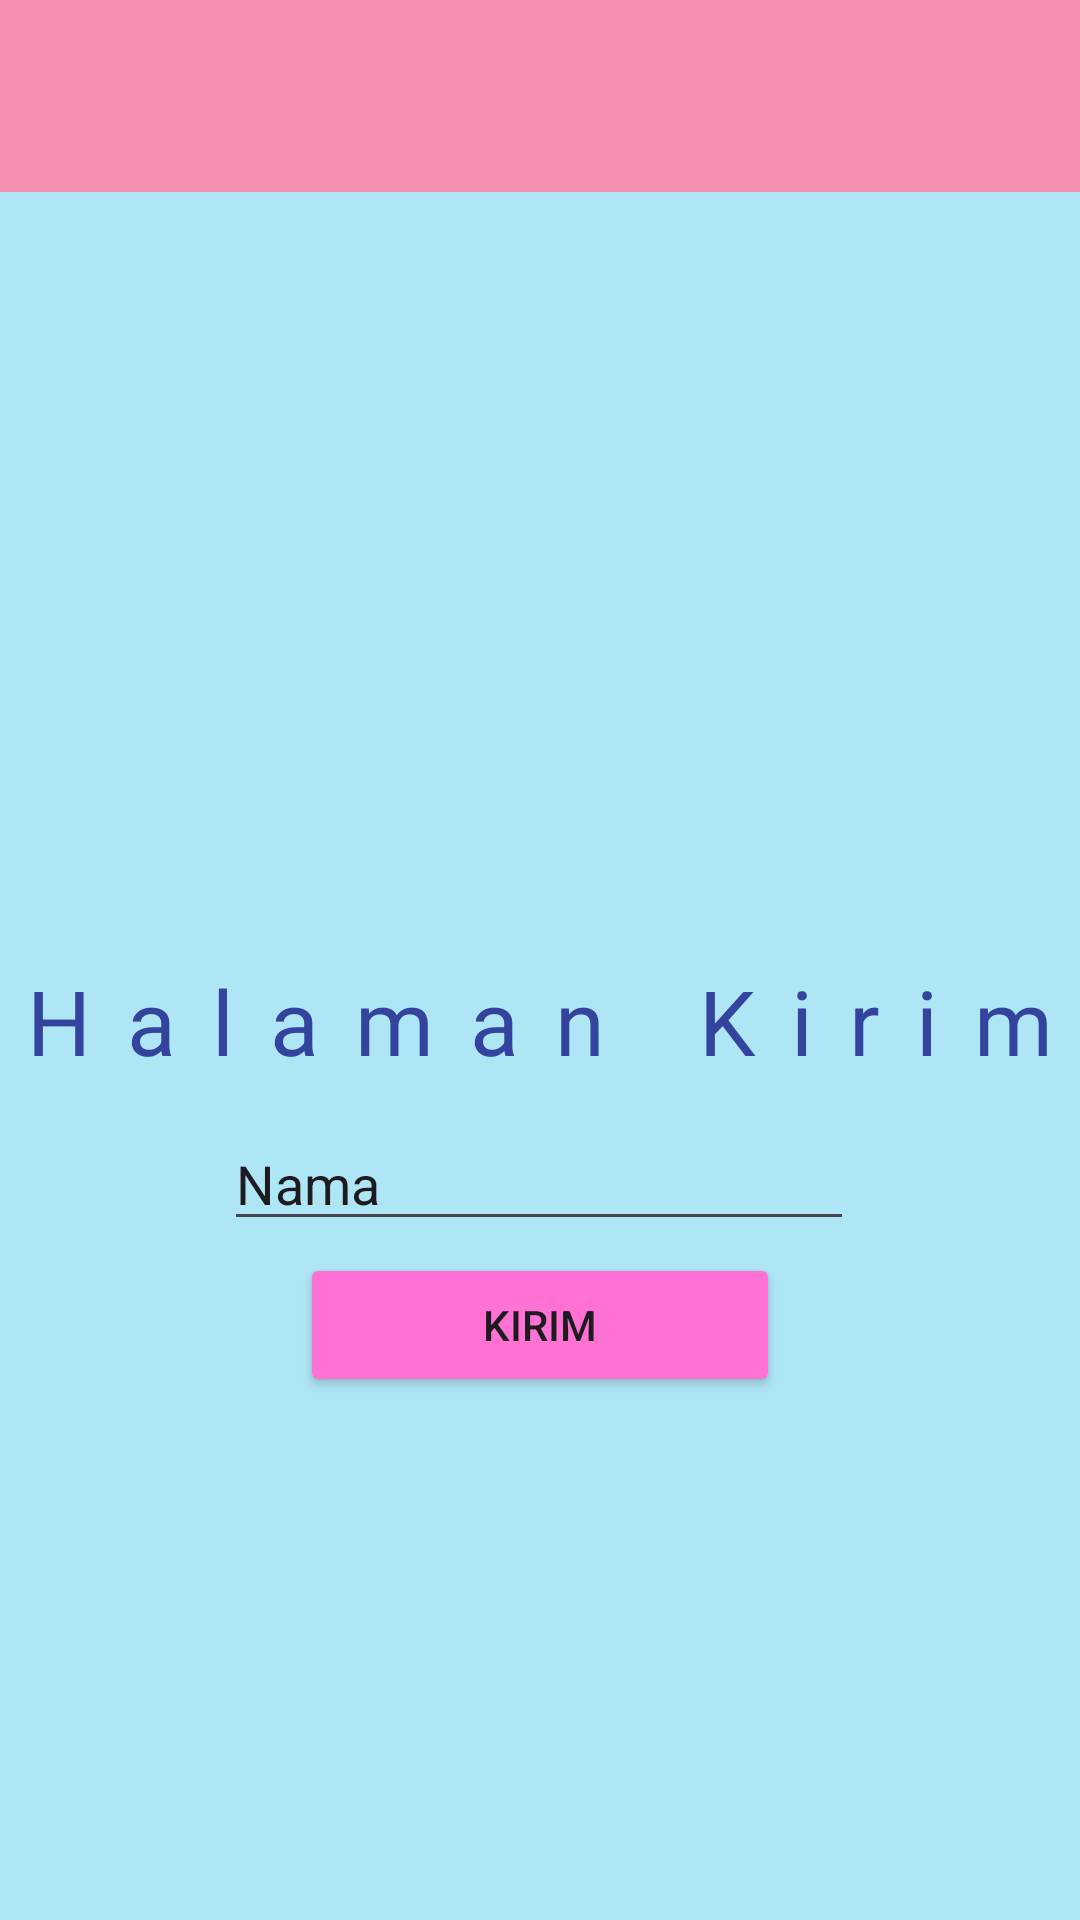

This screen was rendered from an Android layout file. Write that file and the resources it references.
<!-- AndroidManifest.xml: application theme Theme.CrybabyApps -->
<!-- res/layout/activity_third.xml -->
<?xml version="1.0" encoding="utf-8"?>
<androidx.constraintlayout.widget.ConstraintLayout xmlns:android="http://schemas.android.com/apk/res/android"
    xmlns:app="http://schemas.android.com/apk/res-auto"
    xmlns:tools="http://schemas.android.com/tools"
    android:id="@+id/main"
    android:layout_width="match_parent"
    android:layout_height="match_parent"
    android:background="@color/bg"
    tools:context=".Home.pertemuan3.ThirdActivity">

    <androidx.appcompat.widget.Toolbar
        android:id="@+id/toolbar"
        android:layout_width="match_parent"
        android:layout_height="?attr/actionBarSize"
        app:layout_constraintEnd_toEndOf="parent"
        app:layout_constraintStart_toStartOf="parent"
        app:layout_constraintTop_toTopOf="parent"
        android:background="@color/pink_primary"
        app:layout_scrollFlags="scroll|enterAlways"
        app:subtitleTextColor="@color/white"
        app:titleTextColor="@color/white" />

    <ImageView
        android:id="@+id/imageView"
        android:layout_width="81dp"
        android:layout_height="84dp"
        android:layout_marginTop="200dp"
        app:layout_constraintEnd_toEndOf="parent"
        app:layout_constraintStart_toStartOf="parent"
        app:layout_constraintTop_toTopOf="parent"
        app:srcCompat="@drawable/handphone" />

    <Button
        android:id="@+id/btnKirim"
        android:layout_width="match_parent"
        android:layout_height="wrap_content"
        android:layout_marginHorizontal="100dp"
        android:layout_marginTop="4dp"
        android:backgroundTint="@color/btn"
        android:text="@string/button"
        app:layout_constraintEnd_toEndOf="parent"
        app:layout_constraintStart_toStartOf="parent"
        app:layout_constraintTop_toBottomOf="@+id/inputNoTujuan" />

    <EditText
        android:id="@+id/inputNoTujuan"
        android:layout_width="wrap_content"
        android:layout_height="wrap_content"
        android:layout_marginTop="12dp"
        android:ems="10"
        android:inputType="text"
        android:text="@string/edit"
        app:layout_constraintEnd_toEndOf="parent"
        app:layout_constraintHorizontal_bias="0.497"
        app:layout_constraintStart_toStartOf="parent"
        app:layout_constraintTop_toBottomOf="@+id/textView" />

    <TextView
        android:id="@+id/textView"
        android:layout_width="wrap_content"
        android:layout_height="wrap_content"
        android:layout_marginTop="320dp"
        android:gravity="center"
        android:letterSpacing="0.4"
        android:text="@string/judul"
        android:textSize="30sp"
        android:textColor="@color/txtview"
        android:fontFamily="@font/cherry"
        app:layout_constraintEnd_toEndOf="parent"
        app:layout_constraintHorizontal_bias="0.493"
        app:layout_constraintStart_toStartOf="parent"
        app:layout_constraintTop_toTopOf="parent" />

</androidx.constraintlayout.widget.ConstraintLayout>
<!-- resources referenced by this layout -->
<resources>
  <color name="bg">#AFE6F6</color>
  <color name="btn">#FF72D4</color>
  <color name="pink_primary">#F48FB1</color>
  <color name="txtview">#34449E</color>
  <color name="white">#FFFFFFFF</color>
  <string name="button">Kirim</string>
  <string name="edit">Nama</string>
  <string name="judul">Halaman Kirim</string>
  <style name="Theme.CrybabyApps" parent="Base.Theme.CrybabyApps" />
  <style name="Base.Theme.CrybabyApps" parent="Theme.Material3.DayNight.NoActionBar">
          
          
      </style>
</resources>
